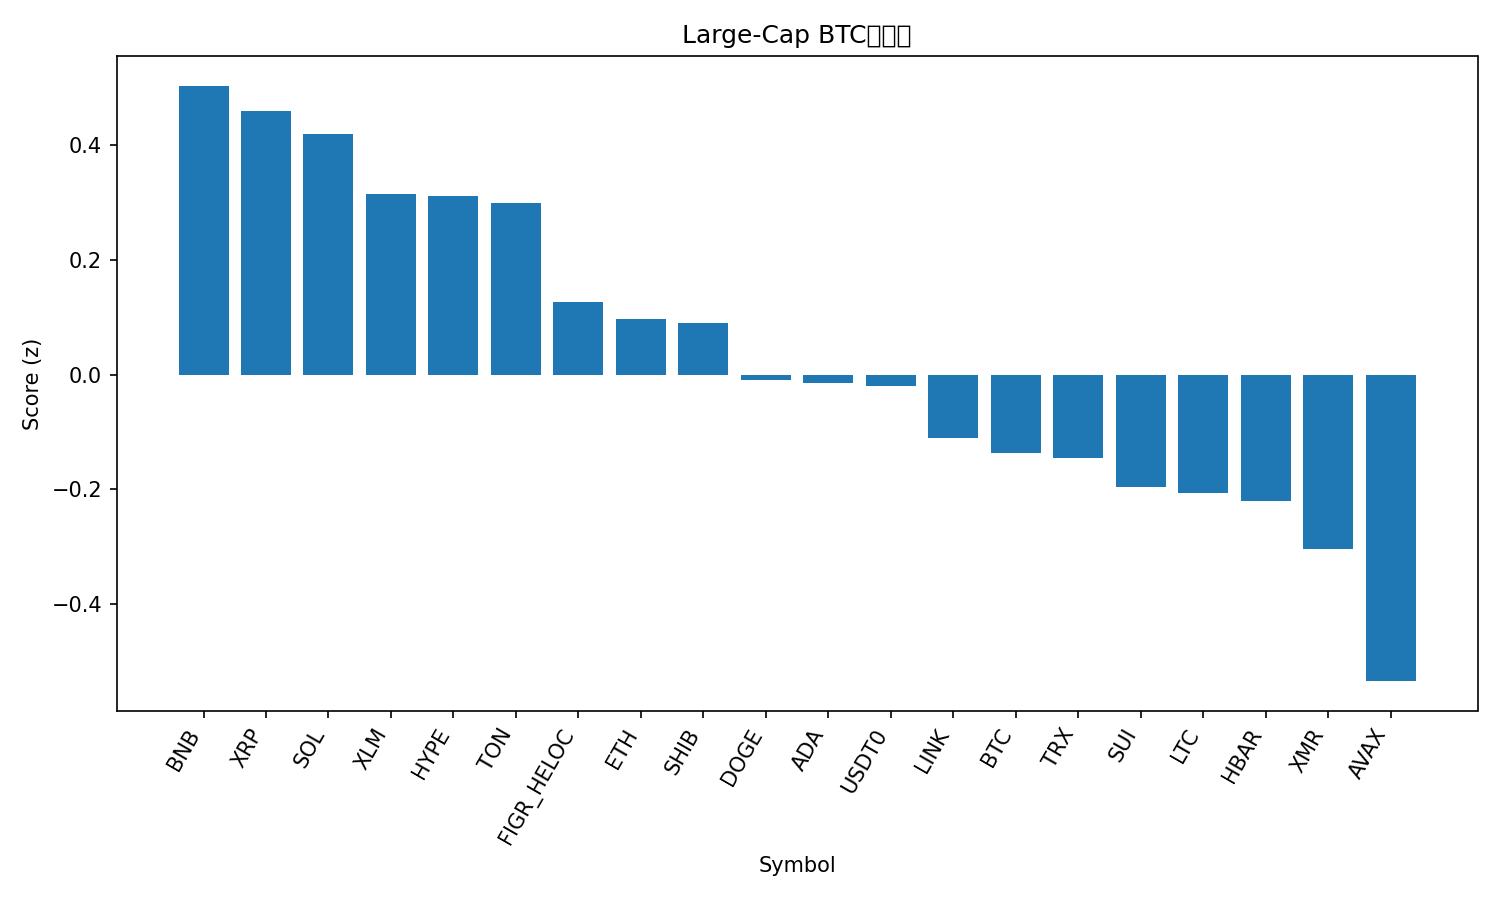

Data behind this chart, as committed beside it:
rank, name, symbol, price_btc, price_usd, pct_1h_btc, pct_24h_btc, pct_7d_btc, market_cap_rank, market_cap_usd, volume_usd, score
1, BNB, BNB, 0.01017, 1075, 2.194, -3.942, -1.182, 4, 149557826388, 5840140649, 0.5033
2, XRP, XRP, 2.156e-05, 2.28, 1.807, -1.637, -7.002, 5, 136539513640, 8521055883, 0.4587
3, Solana, SOL, 0.001715, 181.4, 1.875, -2.663, -5.139, 6, 99117112286, 11771262435, 0.4199
4, Stellar, XLM, 2.86e-06, 0.3028, 1.778, -2.554, -8.993, 19, 9687411817, 389323877, 0.3147
5, Hyperliquid, HYPE, 0.0003342, 35.32, 2.054, -4.026, -8.586, 20, 9560436966, 885135236, 0.3116
6, Toncoin, TON, 2.001e-05, 2.12, 1.62, -1.701, -10.46, 36, 5329374049, 261597692, 0.2996
7, Figure Heloc, FIGR_HELOC, 9.86e-06, 1.043, -1.285, 7.239, 16.18, 13, 13611971347, 125073690, 0.1267
8, Ethereum, ETH, 0.03579, 3782, 0.8401, -1.863, 0.4734, 2, 456152532275, 58215577671, 0.09731
9, Shiba Inu, SHIB, 9.1622e-11, 9.69e-06, 1.207, -2.22, -7.014, 33, 5706820309, 278921210, 0.0898
10, Dogecoin, DOGE, 1.73e-06, 0.1824, 1.567, -3.674, -16.39, 10, 27606196506, 3924777338, -0.008529
11, Cardano, ADA, 5.84e-06, 0.6168, 1.571, -4.226, -13.03, 11, 22516941557, 2003105185, -0.01477
12, USDT0, USDT0, 9.45e-06, 0.9996, -1.119, 5.134, 14.87, 28, 7677478745, 620226780, -0.02021
13, Chainlink, LINK, 0.000156, 16.49, 1.761, -5.715, -15.85, 17, 11488231260, 1369786288, -0.1108
14, Bitcoin, BTC, 1.0, 105735, 0.0, 0.0, 0.0, 1, 2109249236747, 106776696641, -0.1366
15, TRON, TRX, 2.93e-06, 0.3101, -0.2918, 0.9701, 6.452, 9, 29363200612, 1166625748, -0.1457
16, Sui, SUI, 2.256e-05, 2.39, 2.043, -7.296, -20.49, 24, 8635796057, 2164234023, -0.1952
17, Litecoin, LTC, 0.0008271, 87.46, 1.306, -3.421, -22.56, 31, 6680734279, 1151209714, -0.2066
18, Hedera, HBAR, 1.54e-06, 0.1631, 1.409, -5.472, -12.81, 30, 6917783622, 376316847, -0.22
19, Monero, XMR, 0.002777, 293.6, 0.3139, -2.737, 0.3336, 35, 5416000654, 199752273, -0.3043
20, Avalanche, AVAX, 0.0001871, 19.78, 1.109, -6.131, -19.47, 26, 8434551387, 1031285437, -0.5338
21, Bitcoin Cash, BCH, 0.00441, 466.3, 0.3812, -6.432, -9.587, 21, 9301383672, 480378362, -0.7866
